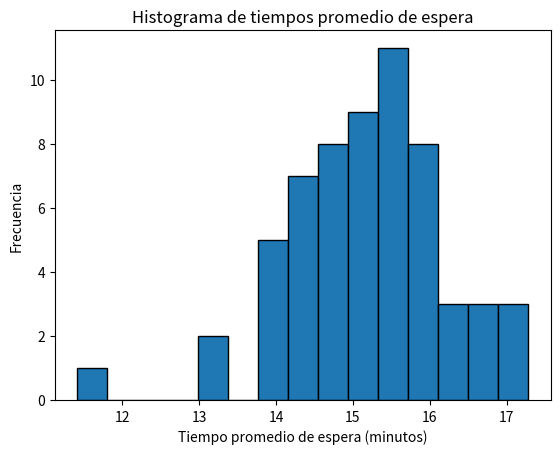

Source code (Python):
import numpy as np
import matplotlib.pyplot as plt

# Parámetros de la simulación
num_experimentos = 60
num_corridas = 100
tiempo_entre_camiones = 15  # minutos
num_camiones = 4

# Función para convertir minutos a formato de minutos y segundos
def minutos_a_minutos_segundos(minutos):
    minutos_enteros = int(minutos)
    segundos = int((minutos - minutos_enteros) * 60)
    return f"{minutos_enteros}:{segundos:02d} minutos"

# Función para simular el tiempo de atención de cada empleado
def tiempo_atencion_empleado(empleado):
    if empleado == 1:
        return np.random.normal(18, 4)
    elif empleado == 2:
        return np.random.exponential(15)
    elif empleado == 3:
        return np.random.exponential(16)
    elif empleado == 4:
        return np.random.normal(14, 3)

# Función para simular una corrida
def simular_corrida():
    tiempos_espera = []
    tiempo_llegada_camion = 0
    for _ in range(num_camiones):
        tiempo_llegada_camion += np.random.exponential(tiempo_entre_camiones)
        tiempos_atencion = [tiempo_atencion_empleado(np.random.randint(1, 5)) for _ in range(4)]
        tiempo_espera = max(0, max(tiempos_atencion) - (tiempo_llegada_camion - tiempo_entre_camiones))
        tiempos_espera.append(tiempo_espera)
    return np.mean(tiempos_espera)

# Simulación de los experimentos
resultados_experimentos = []
for _ in range(num_experimentos):
    tiempos_promedio_corrida = [simular_corrida() for _ in range(num_corridas)]
    resultados_experimentos.append(np.mean(tiempos_promedio_corrida))

# Cálculo del tiempo promedio de espera de los camiones
tiempo_promedio_espera_minutos = np.mean(resultados_experimentos)
tiempo_promedio_espera_formateado = minutos_a_minutos_segundos(tiempo_promedio_espera_minutos)

# Intervalo de confianza del 95%
intervalo_confianza_minutos = np.percentile(resultados_experimentos, [2.5, 97.5])
intervalo_confianza_formateado = [minutos_a_minutos_segundos(tiempo) for tiempo in intervalo_confianza_minutos]

# Histograma de los resultados de los experimentos
plt.hist(resultados_experimentos, bins=15, edgecolor='black')
plt.title('Histograma de tiempos promedio de espera')
plt.xlabel('Tiempo promedio de espera (minutos)')
plt.ylabel('Frecuencia')
plt.show()

# Cálculo del porcentaje de tiempo de ocupación de cada surtidor
tiempo_total_simulacion = num_experimentos * num_corridas * tiempo_entre_camiones
tiempo_ocupacion_empleado = [0] * 4
for _ in range(num_experimentos):
    for _ in range(num_corridas):
        for empleado in range(1, 5):
            tiempo_ocupacion_empleado[empleado-1] += min(tiempo_atencion_empleado(empleado), tiempo_entre_camiones)
porcentaje_ocupacion = [tiempo / tiempo_total_simulacion * 100 for tiempo in tiempo_ocupacion_empleado]

# Imprimir reporte estadístico
print("Reporte Estadístico:")
print("Tiempo promedio de espera de los camiones:", tiempo_promedio_espera_formateado)
print("Intervalo de confianza del 95%:", intervalo_confianza_formateado)
print("Porcentaje de tiempo de ocupación de cada surtidor:")
for empleado, porcentaje in enumerate(porcentaje_ocupacion, start=1):
    print(f"Empleado {empleado}: {porcentaje:.2f}%")